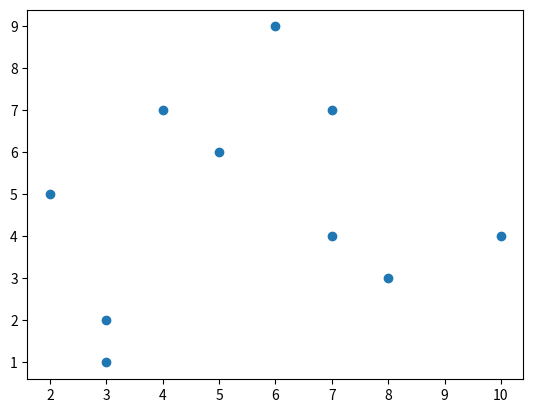

Write the Python code that produced this figure.
import matplotlib.pyplot as plt
import random

values_x = [random.randint(1,10) for i in range(0,10)]
values_y = [random.randint(1,10) for i in range(0,10)]
plt.scatter(values_x, values_y)
plt.savefig("test.png")
plt.show()


